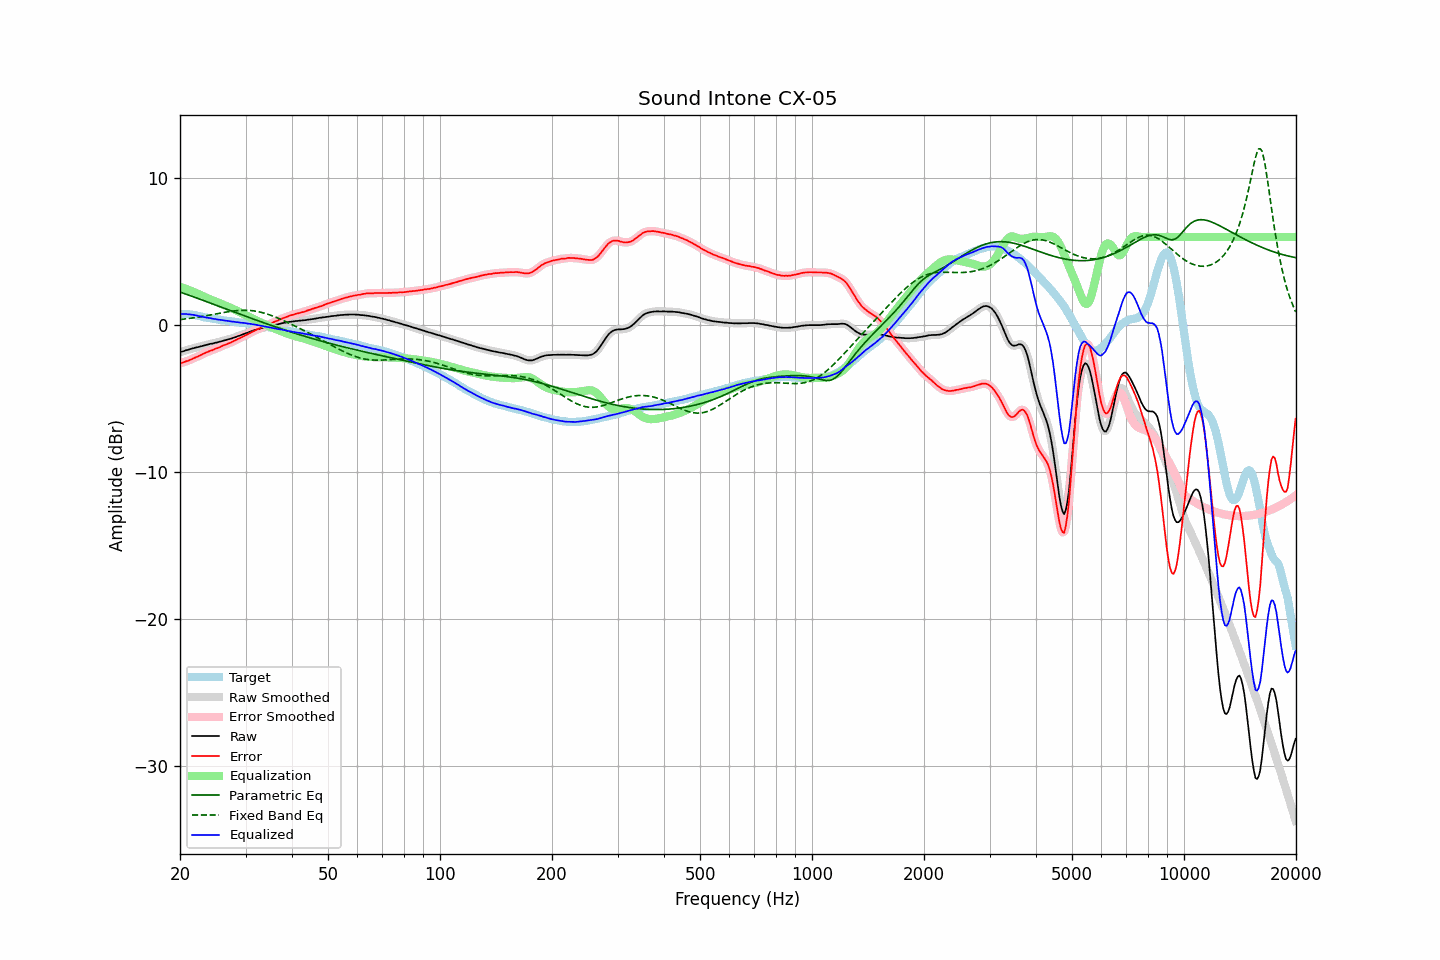

The table this chart was drawn from, first rows:
frequency, raw, error, smoothed, error_smoothed, equalization, parametric_eq, fixed_band_eq, equalized_raw, equalized_smoothed, target
20.00, -1.84, -2.59, -1.84, -2.59, 2.60, 2.25, 0.38, 0.76, 0.76, 0.75
20.20, -1.81, -2.56, -1.81, -2.56, 2.56, 2.21, 0.39, 0.75, 0.76, 0.75
20.40, -1.78, -2.53, -1.78, -2.53, 2.53, 2.18, 0.40, 0.75, 0.75, 0.75
20.61, -1.74, -2.49, -1.74, -2.50, 2.49, 2.14, 0.42, 0.75, 0.75, 0.75
20.81, -1.70, -2.45, -1.71, -2.46, 2.45, 2.10, 0.43, 0.75, 0.75, 0.75
21.02, -1.68, -2.43, -1.67, -2.42, 2.41, 2.06, 0.44, 0.73, 0.74, 0.75
21.23, -1.64, -2.37, -1.64, -2.38, 2.37, 2.02, 0.46, 0.73, 0.73, 0.73
21.44, -1.61, -2.33, -1.61, -2.33, 2.33, 1.98, 0.47, 0.72, 0.72, 0.72
21.66, -1.58, -2.28, -1.58, -2.28, 2.28, 1.94, 0.49, 0.70, 0.70, 0.70
21.87, -1.55, -2.23, -1.55, -2.23, 2.23, 1.90, 0.51, 0.69, 0.68, 0.68
22.09, -1.52, -2.19, -1.52, -2.18, 2.18, 1.86, 0.52, 0.67, 0.66, 0.67
22.31, -1.50, -2.14, -1.50, -2.14, 2.13, 1.82, 0.54, 0.63, 0.64, 0.64
22.54, -1.47, -2.09, -1.47, -2.09, 2.08, 1.78, 0.56, 0.61, 0.61, 0.62
22.76, -1.44, -2.04, -1.44, -2.03, 2.03, 1.74, 0.58, 0.59, 0.59, 0.60
22.99, -1.41, -1.98, -1.41, -1.98, 1.98, 1.70, 0.60, 0.57, 0.57, 0.57
23.22, -1.39, -1.92, -1.39, -1.93, 1.93, 1.66, 0.61, 0.54, 0.54, 0.53
23.45, -1.36, -1.87, -1.36, -1.88, 1.88, 1.62, 0.63, 0.52, 0.52, 0.51
23.69, -1.33, -1.83, -1.33, -1.83, 1.83, 1.58, 0.65, 0.50, 0.50, 0.50
23.92, -1.30, -1.78, -1.30, -1.79, 1.79, 1.54, 0.67, 0.49, 0.49, 0.48
24.16, -1.27, -1.74, -1.28, -1.75, 1.74, 1.50, 0.69, 0.47, 0.47, 0.47
24.40, -1.26, -1.71, -1.25, -1.70, 1.70, 1.46, 0.71, 0.44, 0.45, 0.45
24.65, -1.23, -1.66, -1.23, -1.66, 1.66, 1.41, 0.73, 0.43, 0.43, 0.43
24.89, -1.20, -1.61, -1.20, -1.62, 1.61, 1.37, 0.76, 0.41, 0.41, 0.41
25.14, -1.18, -1.58, -1.18, -1.57, 1.57, 1.33, 0.78, 0.39, 0.39, 0.40
25.39, -1.15, -1.53, -1.15, -1.53, 1.52, 1.29, 0.80, 0.38, 0.38, 0.38
25.65, -1.12, -1.49, -1.12, -1.48, 1.48, 1.25, 0.82, 0.36, 0.36, 0.37
25.91, -1.09, -1.43, -1.09, -1.43, 1.43, 1.21, 0.84, 0.34, 0.34, 0.34
26.16, -1.06, -1.38, -1.06, -1.38, 1.39, 1.17, 0.86, 0.33, 0.33, 0.32
26.43, -1.03, -1.34, -1.03, -1.34, 1.34, 1.13, 0.88, 0.31, 0.31, 0.31
26.69, -1.00, -1.29, -1.00, -1.29, 1.30, 1.09, 0.89, 0.30, 0.30, 0.29
26.96, -0.97, -1.25, -0.97, -1.25, 1.25, 1.05, 0.91, 0.28, 0.28, 0.28
27.23, -0.94, -1.21, -0.94, -1.21, 1.20, 1.01, 0.93, 0.26, 0.26, 0.27
27.50, -0.91, -1.17, -0.91, -1.16, 1.16, 0.96, 0.94, 0.25, 0.25, 0.26
27.77, -0.87, -1.11, -0.87, -1.11, 1.11, 0.92, 0.96, 0.24, 0.23, 0.24
28.05, -0.83, -1.05, -0.83, -1.05, 1.06, 0.88, 0.97, 0.23, 0.22, 0.22
28.33, -0.80, -1.00, -0.79, -1.00, 1.00, 0.84, 0.98, 0.20, 0.21, 0.20
28.62, -0.75, -0.94, -0.76, -0.95, 0.95, 0.80, 0.99, 0.20, 0.19, 0.19
28.90, -0.72, -0.90, -0.72, -0.89, 0.90, 0.76, 1.00, 0.18, 0.18, 0.18
29.19, -0.68, -0.84, -0.68, -0.84, 0.84, 0.72, 1.01, 0.16, 0.17, 0.16
29.48, -0.63, -0.79, -0.63, -0.79, 0.79, 0.68, 1.01, 0.16, 0.16, 0.16
29.78, -0.59, -0.74, -0.59, -0.74, 0.73, 0.64, 1.01, 0.14, 0.14, 0.14
30.08, -0.55, -0.68, -0.55, -0.68, 0.68, 0.60, 1.01, 0.13, 0.13, 0.13
30.38, -0.52, -0.63, -0.51, -0.63, 0.62, 0.56, 1.01, 0.10, 0.11, 0.11
30.68, -0.47, -0.57, -0.47, -0.57, 0.57, 0.52, 1.00, 0.10, 0.10, 0.10
30.99, -0.43, -0.51, -0.43, -0.51, 0.51, 0.48, 0.99, 0.08, 0.08, 0.08
31.30, -0.39, -0.46, -0.39, -0.46, 0.46, 0.44, 0.98, 0.07, 0.07, 0.06
31.61, -0.35, -0.40, -0.35, -0.40, 0.40, 0.40, 0.97, 0.05, 0.05, 0.05
31.93, -0.32, -0.35, -0.32, -0.35, 0.35, 0.36, 0.95, 0.03, 0.03, 0.03
32.24, -0.29, -0.29, -0.29, -0.30, 0.30, 0.32, 0.93, 0.01, 0.01, -0.00
32.57, -0.26, -0.25, -0.26, -0.24, 0.24, 0.28, 0.91, -0.02, -0.02, -0.01
32.89, -0.23, -0.20, -0.23, -0.19, 0.19, 0.24, 0.88, -0.04, -0.03, -0.03
33.22, -0.19, -0.13, -0.20, -0.14, 0.14, 0.20, 0.86, -0.05, -0.05, -0.06
33.55, -0.17, -0.10, -0.17, -0.09, 0.09, 0.16, 0.83, -0.08, -0.07, -0.07
33.89, -0.14, -0.04, -0.14, -0.04, 0.04, 0.12, 0.80, -0.10, -0.10, -0.10
34.23, -0.12, -0.00, -0.12, 0.00, -0.00, 0.09, 0.76, -0.12, -0.12, -0.12
34.57, -0.09, 0.05, -0.09, 0.05, -0.05, 0.05, 0.73, -0.14, -0.14, -0.14
34.92, -0.06, 0.10, -0.06, 0.10, -0.10, 0.01, 0.69, -0.16, -0.16, -0.16
35.27, -0.04, 0.14, -0.04, 0.15, -0.14, -0.03, 0.65, -0.18, -0.18, -0.18
35.62, -0.01, 0.19, -0.01, 0.19, -0.19, -0.07, 0.61, -0.20, -0.20, -0.20
35.97, 0.01, 0.24, 0.01, 0.23, -0.24, -0.10, 0.56, -0.23, -0.22, -0.23
... 635 more rows
